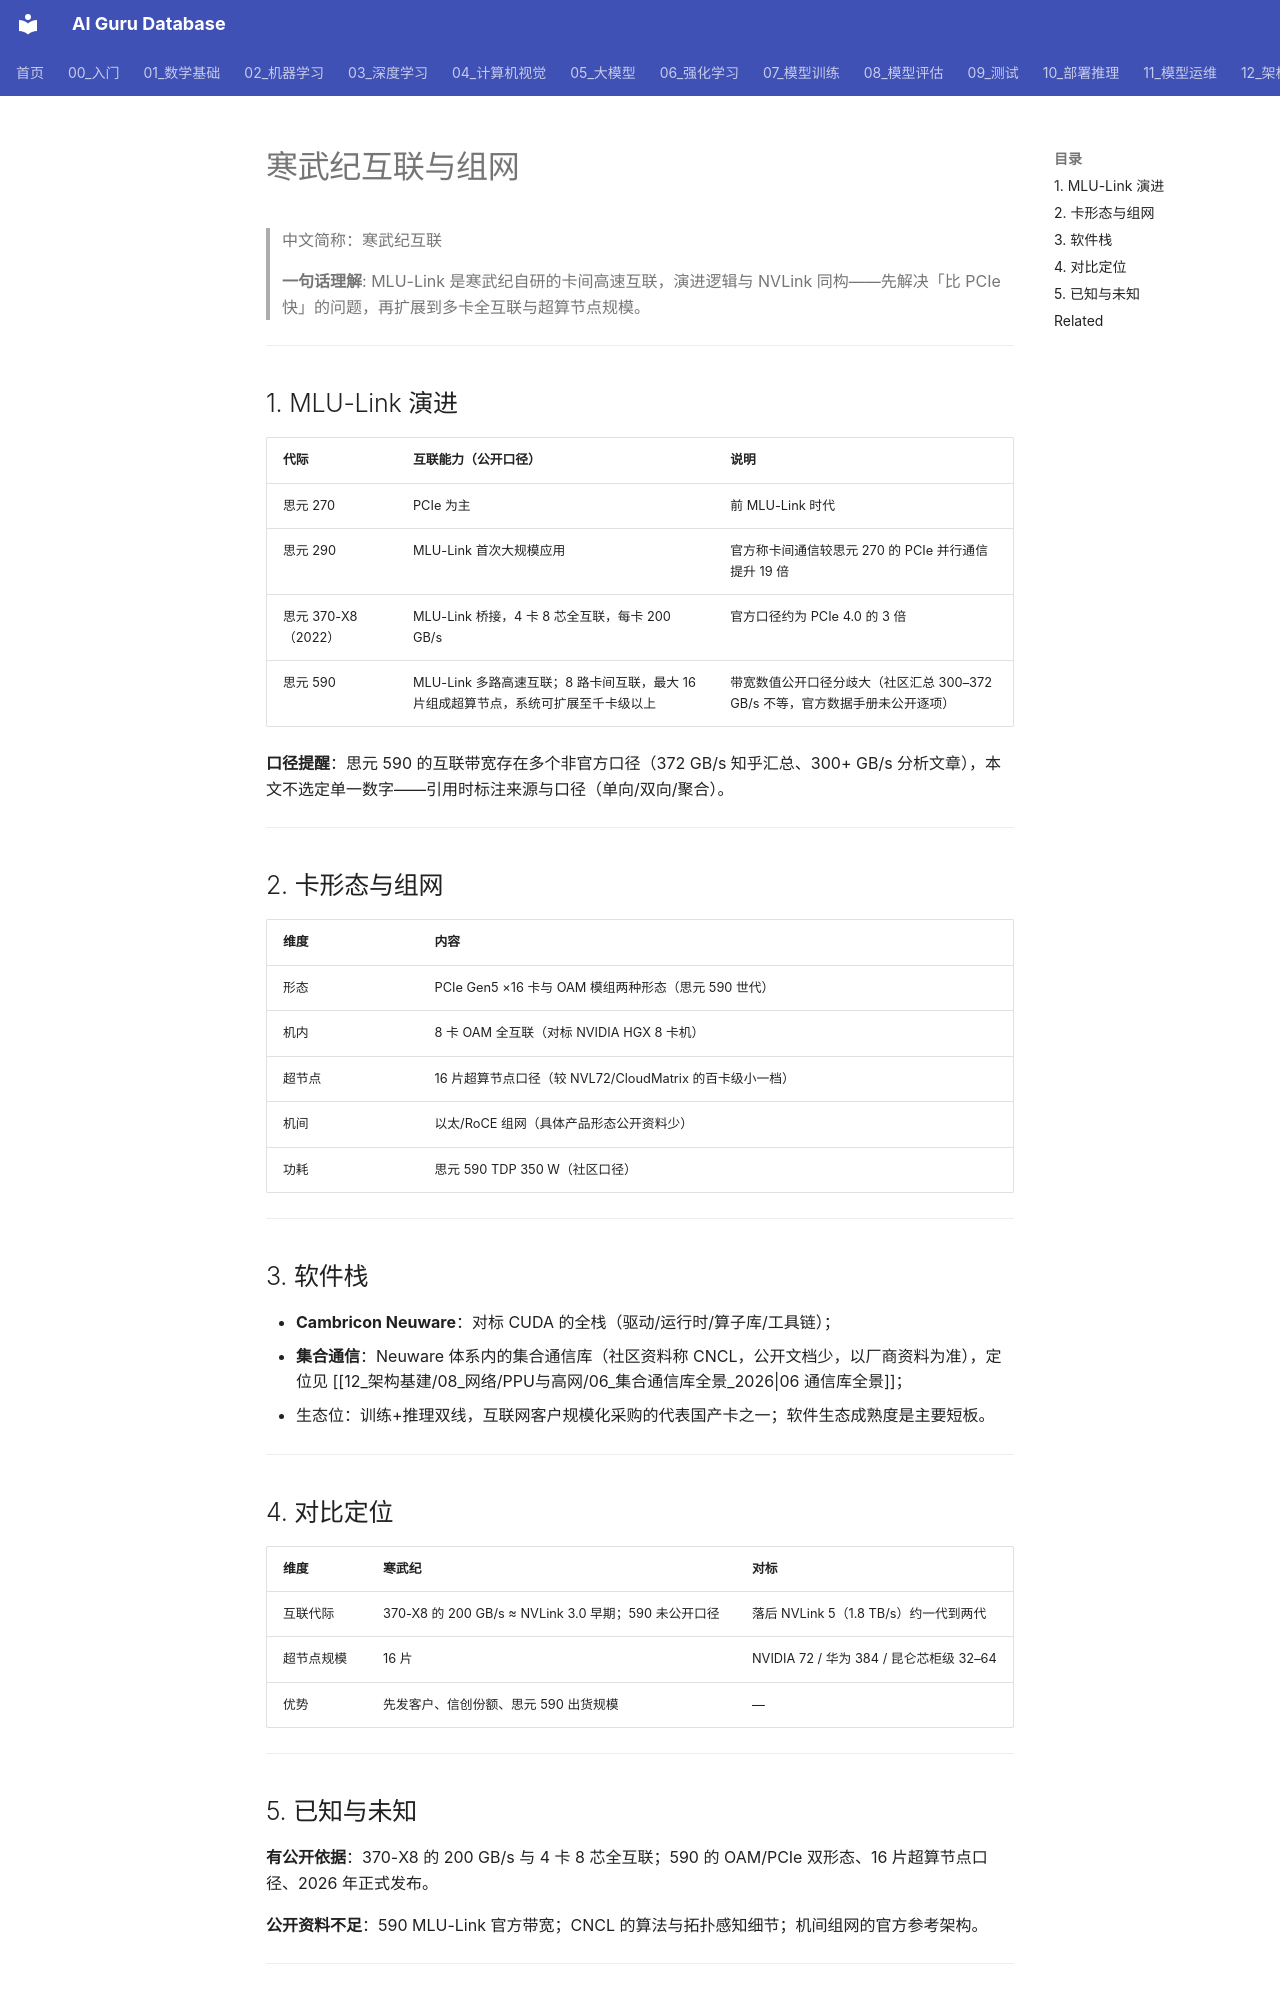

repository: ai-guru-global/ai-guru-database · page: 12_架构基建/08_网络/PPU与高网/09_寒武纪互联与组网/index.html · generator: mkdocs

---
title: "寒武纪互联与组网"
category: 12_架构基建-08-网络
tags: ["cambricon", "mlu-link", "思元590", "interconnect", "supernode"]
summary: "寒武纪 MLU-Link 片间互联的演进：从思元 290 首次大规模应用、思元 370-X8 的 200 GB/s，到思元 590 的 MLU-Link 多路互联与 16 片超算节点，含带宽口径的来源差异说明。"
created: 2026-10-27
updated: 2026-10-27
tier: supporting
aliases: ["寒武纪互联", "MLU-Link"]
sources:
  - "https://mirrorfrog.com/docs/cards/others/cambricon-mlu-590"
  - "http://www.ccw.com.cn/focus/2022-03-24/23933.html"
  - "https://www.cnblogs.com/wujianming-110117/p/19045883"
name_zh: "寒武纪互联"
---

# 寒武纪互联与组网

> 中文简称：寒武纪互联

> **一句话理解**: MLU-Link 是寒武纪自研的卡间高速互联，演进逻辑与 NVLink 同构——先解决「比 PCIe 快」的问题，再扩展到多卡全互联与超算节点规模。

---

## 1. MLU-Link 演进

| 代际 | 互联能力（公开口径） | 说明 |
|---|---|---|
| 思元 270 | PCIe 为主 | 前 MLU-Link 时代 |
| 思元 290 | MLU-Link 首次大规模应用 | 官方称卡间通信较思元 270 的 PCIe 并行通信提升 19 倍 |
| 思元 370-X8（2022） | MLU-Link 桥接，4 卡 8 芯全互联，每卡 200 GB/s | 官方口径约为 PCIe 4.0 的 3 倍 |
| 思元 590 | MLU-Link 多路高速互联；8 路卡间互联，最大 16 片组成超算节点，系统可扩展至千卡级以上 | 带宽数值公开口径分歧大（社区汇总 300–372 GB/s 不等，官方数据手册未公开逐项） |

**口径提醒**：思元 590 的互联带宽存在多个非官方口径（372 GB/s 知乎汇总、300+ GB/s 分析文章），本文不选定单一数字——引用时标注来源与口径（单向/双向/聚合）。

---

## 2. 卡形态与组网

| 维度 | 内容 |
|---|---|
| 形态 | PCIe Gen5 ×16 卡与 OAM 模组两种形态（思元 590 世代） |
| 机内 | 8 卡 OAM 全互联（对标 NVIDIA HGX 8 卡机） |
| 超节点 | 16 片超算节点口径（较 NVL72/CloudMatrix 的百卡级小一档） |
| 机间 | 以太/RoCE 组网（具体产品形态公开资料少） |
| 功耗 | 思元 590 TDP 350 W（社区口径） |

---

## 3. 软件栈

- **Cambricon Neuware**：对标 CUDA 的全栈（驱动/运行时/算子库/工具链）；
- **集合通信**：Neuware 体系内的集合通信库（社区资料称 CNCL，公开文档少，以厂商资料为准），定位见 [[12_架构基建/08_网络/PPU与高网/06_集合通信库全景_2026|06 通信库全景]]；
- 生态位：训练+推理双线，互联网客户规模化采购的代表国产卡之一；软件生态成熟度是主要短板。

---

## 4. 对比定位

| 维度 | 寒武纪 | 对标 |
|---|---|---|
| 互联代际 | 370-X8 的 200 GB/s ≈ NVLink 3.0 早期；590 未公开口径 | 落后 NVLink 5（1.8 TB/s）约一代到两代 |
| 超节点规模 | 16 片 | NVIDIA 72 / 华为 384 / 昆仑芯柜级 32–64 |
| 优势 | 先发客户、信创份额、思元 590 出货规模 | — |

---
